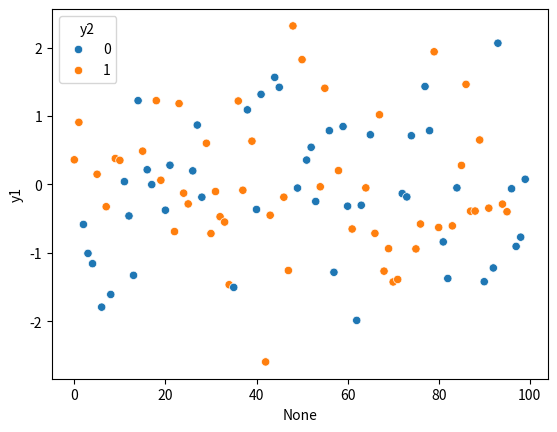

Recreate this plot in Python.
import pandas as pd
import matplotlib.pyplot as plt
import seaborn as sns
import numpy as np
pd.plotting.register_matplotlib_converters()

cnt = 100

data = pd.DataFrame({
    'y1': np.random.randn(cnt),
    'y2': np.random.choice([0, 1], size=100)
}, index=np.arange(0, cnt, 1))

sns.scatterplot(x=data.index, y=data['y1'], hue=data['y2'])
plt.show()

